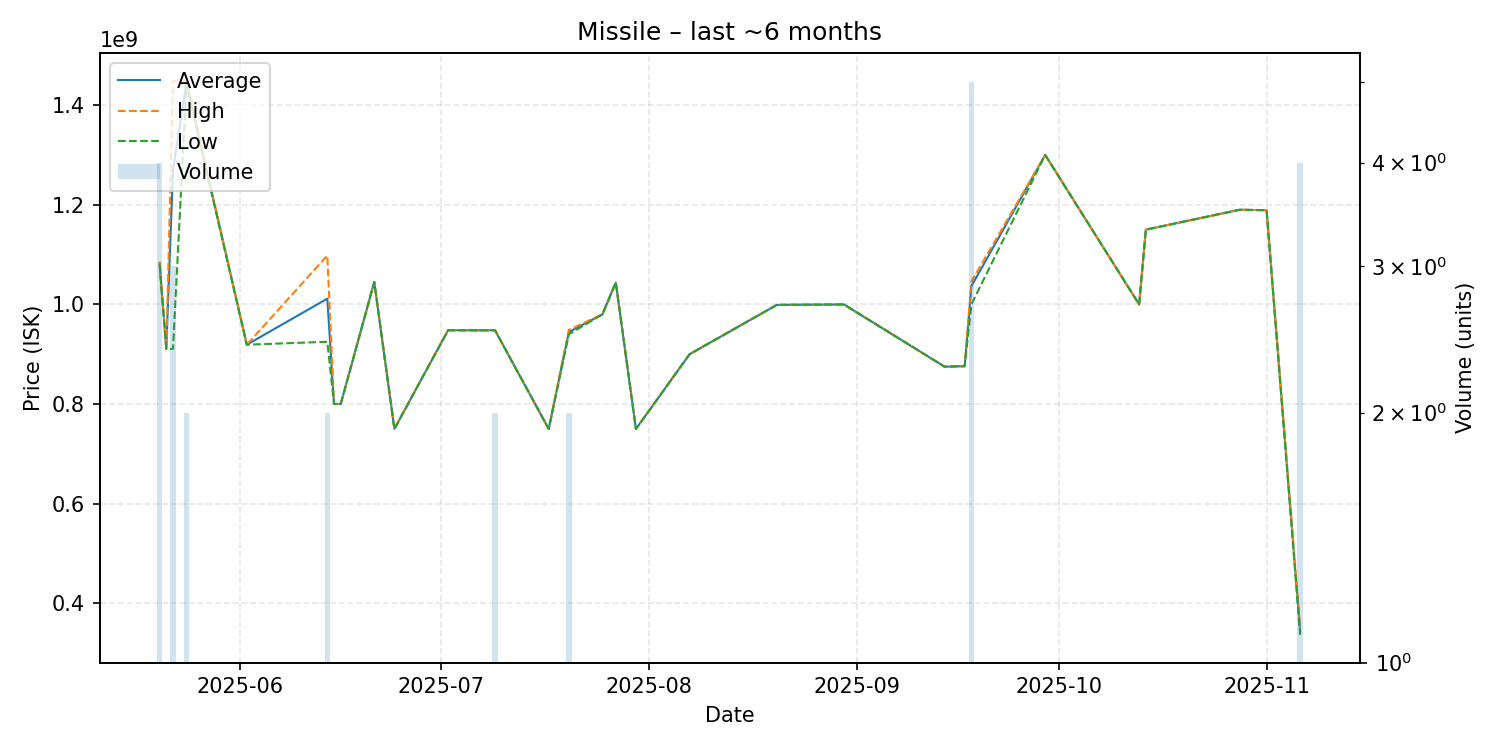

Values plotted in this chart, from the file beside it:
date, average, highest, lowest, order_count, volume
2025-05-20, 1083500000, 1085000000, 1080000000, 4, 4
2025-05-21, 910400000, 910400000, 910400000, 1, 1
2025-05-22, 1269200000, 1448500000, 910600000, 3, 3
2025-05-24, 1445000000, 1449000000, 1441000000, 2, 2
2025-06-02, 919100000, 919100000, 919100000, 1, 1
2025-06-14, 1011500000, 1098000000, 925000000, 2, 2
2025-06-15, 800200000, 800200000, 800200000, 1, 1
2025-06-16, 800100000, 800100000, 800100000, 1, 1
2025-06-21, 1045000000, 1045000000, 1045000000, 1, 1
2025-06-24, 750100000, 750100000, 750100000, 1, 1
2025-07-02, 948100000, 948100000, 948100000, 1, 1
2025-07-07, 948000000, 948000000, 948000000, 1, 1
2025-07-09, 948000000, 948000000, 948000000, 1, 2
2025-07-17, 750000000, 750000000, 750000000, 1, 1
2025-07-20, 944500000, 949000000, 940000000, 2, 2
2025-07-25, 980000000, 980000000, 980000000, 1, 1
2025-07-27, 1044000000, 1044000000, 1044000000, 1, 1
2025-07-30, 750000000, 750000000, 750000000, 1, 1
2025-08-07, 900000000, 900000000, 900000000, 1, 1
2025-08-20, 999000000, 999000000, 999000000, 1, 1
2025-08-30, 999900000, 999900000, 999900000, 1, 1
2025-09-14, 875000000, 875000000, 875000000, 1, 1
2025-09-17, 876000000, 876000000, 876000000, 1, 1
2025-09-18, 1036600000, 1046000000, 1000000000, 3, 5
2025-09-29, 1300000000, 1300000000, 1300000000, 1, 1
2025-10-13, 1000000000, 1000000000, 1000000000, 1, 1
2025-10-14, 1150000000, 1150000000, 1150000000, 1, 1
2025-10-28, 1190000000, 1190000000, 1190000000, 1, 1
2025-11-01, 1189000000, 1189000000, 1189000000, 1, 1
2025-11-06, 343575000, 350500000, 336650000, 4, 4
